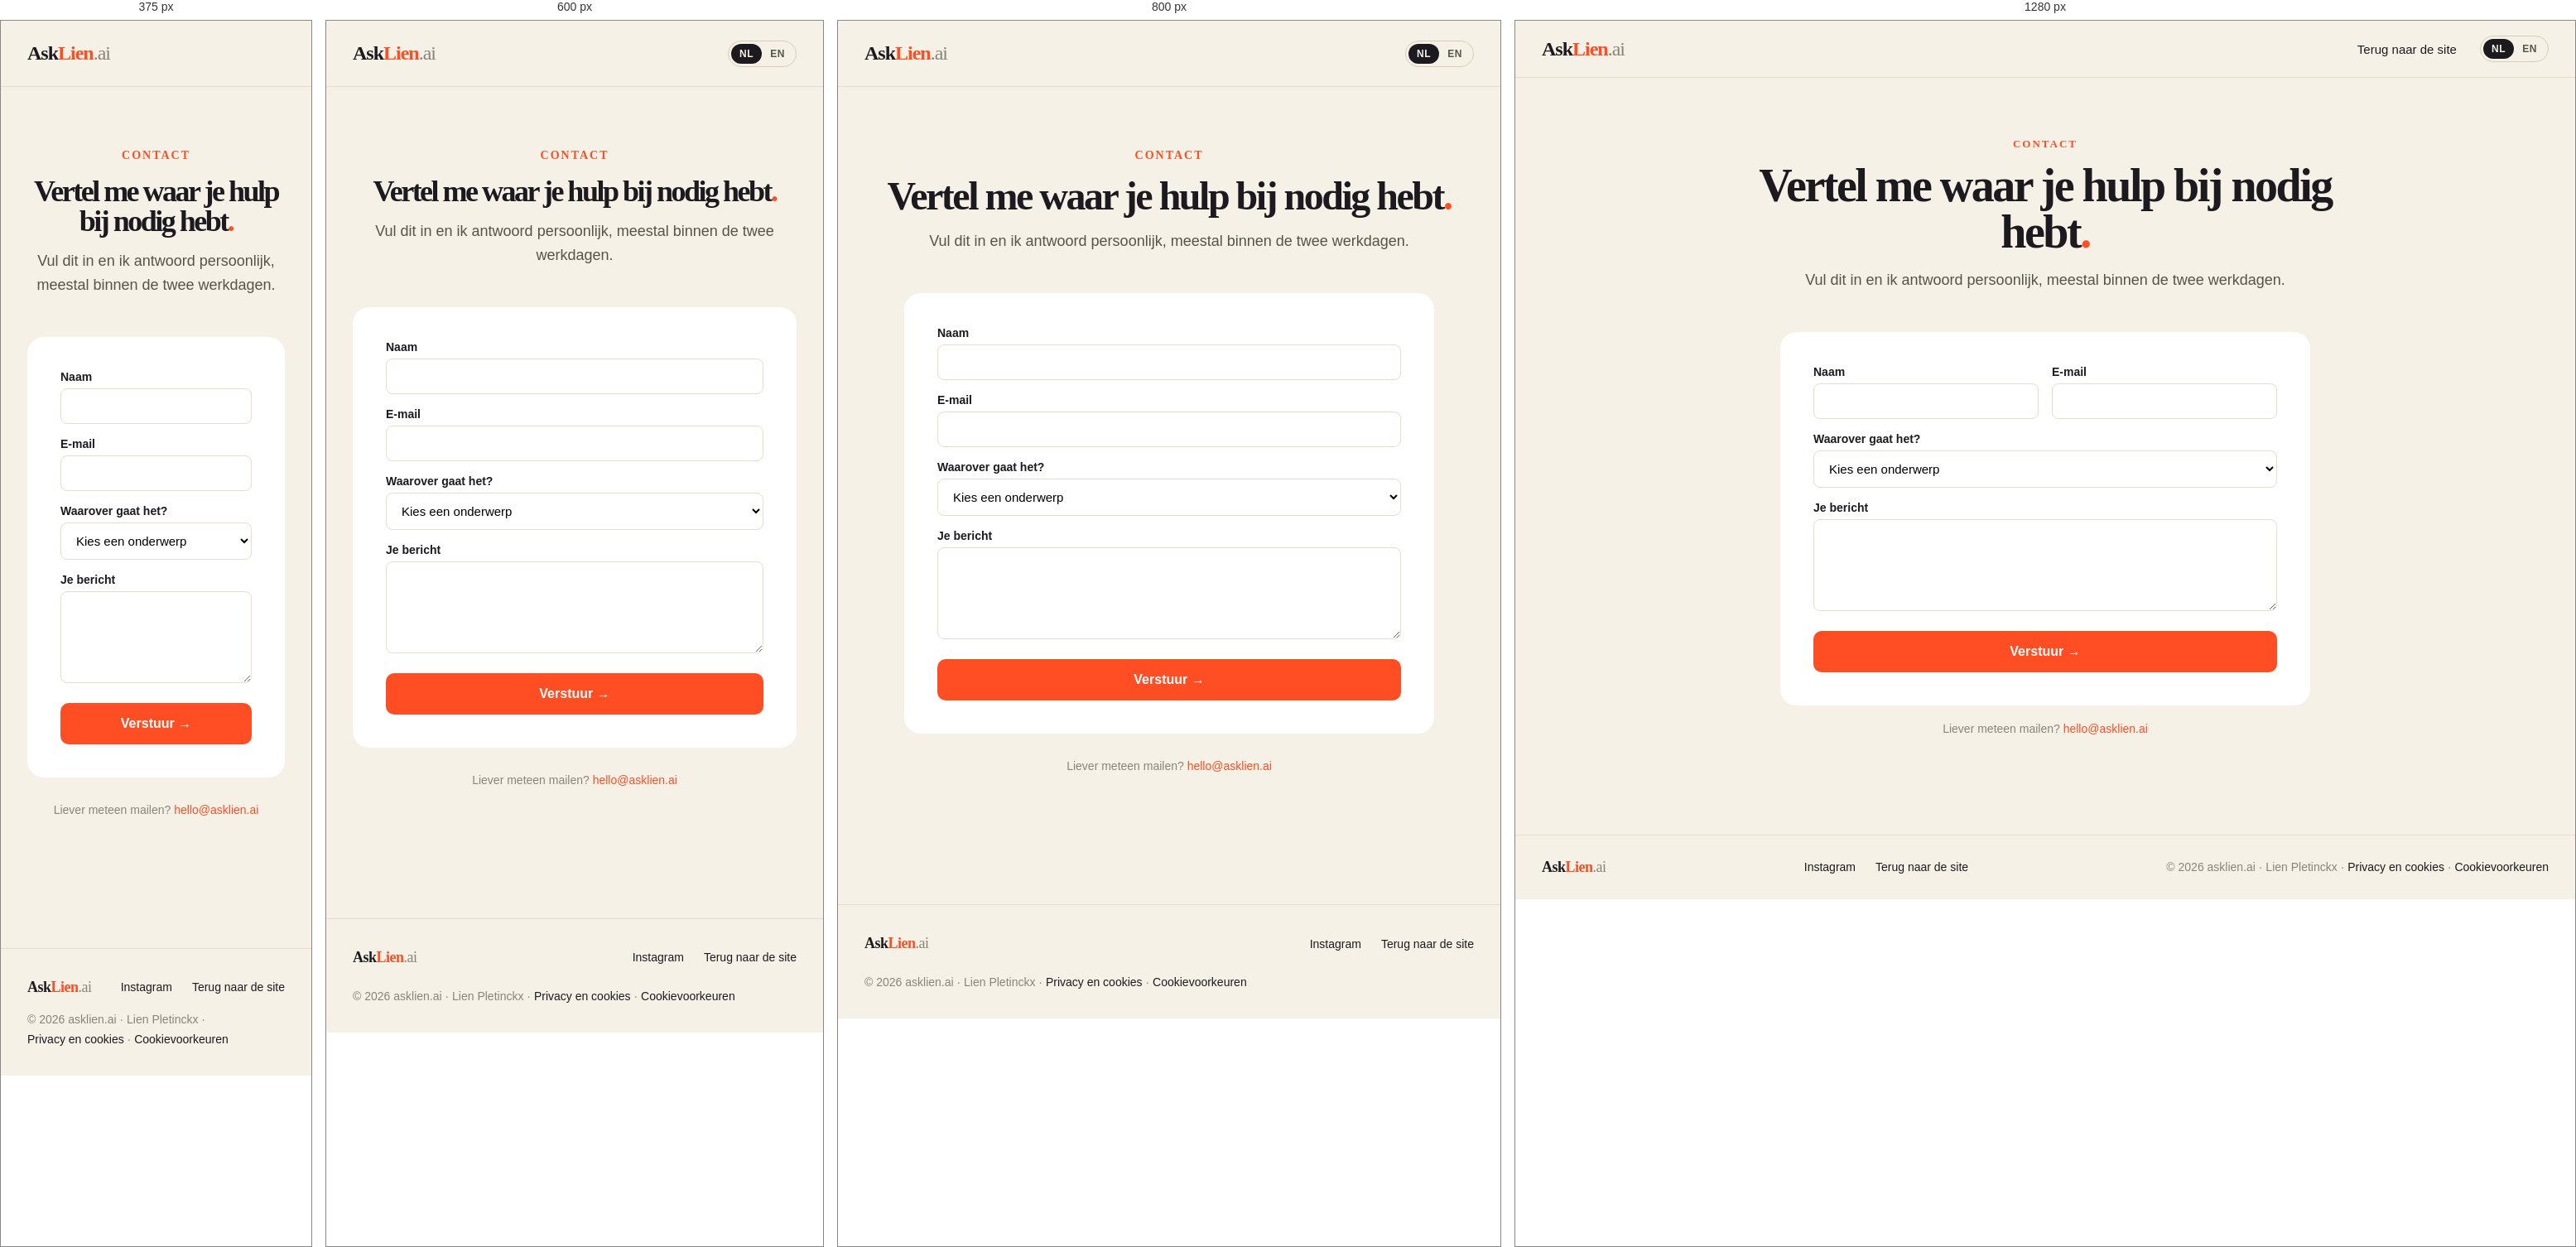
Rendered at 375 px, 600 px, 800 px and 1280 px, left to right.

<!-- file: index.html -->
<!DOCTYPE html>
<html lang="nl">
<head>
<meta charset="utf-8">
<link rel="icon" href="/favicon.svg" type="image/svg+xml">
<link rel="apple-touch-icon" href="/apple-touch-icon.png">
<meta name="theme-color" content="#ff4d24">

<meta name="viewport" content="width=device-width, initial-scale=1">
<title>Contact — AskLien.ai</title>
<meta name="description" content="Vertel Lien Pletinckx waar je hulp bij nodig hebt: AI Setup Traject, AI Audit, een traject of retainer, of een spreker-aanvraag.">
<link rel="canonical" href="https://asklien.ai/contact/">
<link rel="alternate" hreflang="nl-BE" href="https://asklien.ai/contact/">
<link rel="alternate" hreflang="nl" href="https://asklien.ai/contact/">
<link rel="alternate" hreflang="en-US" href="https://asklien.ai/en/contact/">
<link rel="alternate" hreflang="en" href="https://asklien.ai/en/contact/">
<link rel="alternate" hreflang="x-default" href="https://asklien.ai/contact/">
<meta property="og:type" content="website">
<meta property="og:title" content="Contact — AskLien.ai">
<meta property="og:description" content="Vertel Lien Pletinckx waar je hulp bij nodig hebt.">
<meta property="og:url" content="https://asklien.ai/contact/">
<meta property="og:image" content="https://asklien.ai/media/foto/hero.jpg">
<meta name="twitter:card" content="summary_large_image">
<link rel="preconnect" href="https://fonts.googleapis.com">
<link rel="preconnect" href="https://fonts.gstatic.com" crossorigin>
<link href="https://fonts.googleapis.com/css2?family=Archivo:wght@400;500;600;800;900&family=Schibsted+Grotesk:ital,wght@0,400;0,500;0,600;1,400&display=swap" rel="stylesheet">
<link rel="stylesheet" href="/css/style.css?v=15">
</head>
<body id="top">

<!-- NAV -->
<nav style="position:sticky; top:0; z-index:50; background:rgba(246,241,231,.92); backdrop-filter:blur(10px); border-bottom:1px solid #e6ddcb;">
  <div style="max-width:1240px; margin:0 auto; padding:18px 32px; display:flex; align-items:center; justify-content:space-between;">
    <a href="/" class="logo" style="font-family:'Archivo'; font-weight:900; font-size:24px; letter-spacing:-1px;">Ask<span style="color:#ff4d24;">Lien</span><span style="font-weight:400; color:#8a8378;">.ai</span></a>
    <div class="nav-links" style="display:flex; align-items:center; gap:28px; font-size:15px; font-weight:500;">
      <a href="/">Terug naar de site</a>
      <a href="/en/contact/" class="taal" hreflang="en" lang="en" data-menu-label="English" title="English"><b>NL</b><span>EN</span></a>
    </div>
  </div>
</nav>

<!-- CONTACT -->
<header style="max-width:760px; margin:0 auto; padding:72px 32px 24px; text-align:center;">
  <div style="font-family:'Archivo'; font-weight:800; font-size:13px; letter-spacing:2px; color:#ff4d24; margin-bottom:14px; animation:riseIn .7s cubic-bezier(.2,.8,.2,1) both;">CONTACT</div>
  <h1 style="margin:0 0 16px; font-family:'Archivo'; font-weight:900; font-size:clamp(36px,6vw,56px); letter-spacing:-2.5px; line-height:1; animation:riseIn .7s cubic-bezier(.2,.8,.2,1) .1s both;">Vertel me waar je hulp bij nodig hebt<span style="color:#ff4d24;">.</span></h1>
  <p style="margin:0; font-size:18px; line-height:1.6; color:#57534a; animation:riseIn .7s cubic-bezier(.2,.8,.2,1) .2s both;">Vul dit in en ik antwoord persoonlijk, meestal binnen de twee werkdagen.</p>
</header>

<section style="max-width:640px; margin:0 auto; padding:24px 32px 120px;">
  <form data-reveal action="https://formsubmit.co/hello@asklien.ai" method="POST" style="display:flex; flex-direction:column; gap:16px; background:#fff; border-radius:20px; padding:40px;">
    <input type="hidden" name="_subject" value="Nieuw bericht via asklien.ai">
    <input type="hidden" name="_template" value="table">
    <input type="hidden" name="_next" value="https://asklien.ai/bedankt-contact/">
    <input type="text" name="_honey" style="display:none" tabindex="-1" autocomplete="off">
    <div style="display:grid; grid-template-columns:1fr 1fr; gap:16px;">
      <div style="display:flex; flex-direction:column; gap:6px;">
        <label style="font-size:14px; font-weight:600;">Naam</label>
        <input type="text" name="Naam" required style="padding:12px 14px; border:1px solid #e6ddcb; border-radius:8px; font-size:15px; font-family:inherit;">
      </div>
      <div style="display:flex; flex-direction:column; gap:6px;">
        <label style="font-size:14px; font-weight:600;">E-mail</label>
        <input type="email" name="Email" required style="padding:12px 14px; border:1px solid #e6ddcb; border-radius:8px; font-size:15px; font-family:inherit;">
      </div>
    </div>
    <div style="display:flex; flex-direction:column; gap:6px;">
      <label style="font-size:14px; font-weight:600;">Waarover gaat het?</label>
      <select name="Onderwerp" required style="padding:12px 14px; border:1px solid #e6ddcb; border-radius:8px; font-size:15px; font-family:inherit; background:#fff;">
        <option value="">Kies een onderwerp</option>
        <option value="AI Setup Traject">AI Setup Traject</option>
        <option value="AI Audit">AI Audit</option>
        <option value="Traject of retainer">Traject of retainer (gesprek)</option>
        <option value="Spreker aanvraag">Spreker aanvraag</option>
        <option value="Iets anders">Iets anders</option>
      </select>
    </div>
    <div style="display:flex; flex-direction:column; gap:6px;">
      <label style="font-size:14px; font-weight:600;">Je bericht</label>
      <textarea name="Bericht" required rows="5" style="padding:12px 14px; border:1px solid #e6ddcb; border-radius:8px; font-size:15px; font-family:inherit; resize:vertical;"></textarea>
    </div>
    <button type="submit" class="btn-primary" style="background:#ff4d24; color:#fff; font-weight:600; font-size:16px; padding:16px; border-radius:10px; border:none; cursor:pointer; margin-top:8px;">Verstuur →</button>
  </form>
  <p style="margin:20px 0 0; font-size:14px; color:#8a8378; text-align:center;">Liever meteen mailen? <a href="mailto:hello@asklien.ai" style="color:#ff4d24;">hello@asklien.ai</a></p>
</section>

<footer style="border-top:1px solid #e6ddcb;">
  <div style="max-width:1240px; margin:0 auto; padding:28px 32px; display:flex; justify-content:space-between; align-items:center; font-size:14px; color:#8a8378; flex-wrap:wrap; gap:12px;">
    <a href="/" class="logo" style="font-family:'Archivo'; font-weight:900; font-size:18px; letter-spacing:-.5px; color:#1c1a1f;">Ask<span style="color:#ff4d24;">Lien</span><span style="font-weight:400; color:#8a8378;">.ai</span></a>
    <div style="display:flex; gap:24px;"><a href="https://www.instagram.com/asklien.ai/" target="_blank" rel="noopener">Instagram</a><a href="/">Terug naar de site</a></div>
    <div>© 2026 asklien.ai · Lien Pletinckx · <a href="/privacy/">Privacy en cookies</a> · <a href="#cookievoorkeuren">Cookievoorkeuren</a></div>
  </div>
</footer>

<script src="/js/site.js?v=4"></script>
<script src="/js/analytics.js?v=7" defer></script>
<script src="/js/menu.js?v=4" defer></script>
</body>
</html>


/* @media block from style.css */
@media (max-width: 960px) {
  nav .nav-links a:not(.btn-primary) { display: none; }
  header [style*="grid-template-columns"],
  section [style*="grid-template-columns"],
  div[data-reveal][style*="grid-template-columns"] { grid-template-columns: 1fr !important; }
  section h2 { font-size: clamp(32px, 9vw, 44px) !important; letter-spacing: -1.5px !important; }
  section [style*="padding:64px"], section [style*="padding:72px"], section [style*="padding: 72px"],
  section [style*="padding:56px 64px"], section [style*="padding:48px 56px"] { padding: 36px 28px !important; }
  header [style*="padding:80px 64px"] { padding: 48px 28px !important; }
  .img-slot { width: 100% !important; }
  .outline-marquee { font-size: 64px !important; }
  .cta-row { flex-direction: column; align-items: stretch; }
  .cta-row a { text-align: center; }

  /* Draaiende badges/ringen: op desktop hangen ze bewust net buiten de foto,
     maar op mobiel is er geen ruimte — dan blijven ze binnen de foto hangen. */
  .decor-badge--hero { left: auto !important; right: 10px !important; bottom: 10px !important; width: 84px !important; height: 84px !important; }
  .decor-badge--challenge { right: 10px !important; top: 10px !important; width: 78px !important; height: 78px !important; }
  .decor-ring { top: -8px !important; left: -8px !important; }
  /* De SVG binnenin hield zijn vaste maat van 130px, waardoor de badge buiten
     het scherm stak en de hele pagina zijwaarts liet scrollen op gsm. */
  .decor-badge svg, .decor-badge--hero svg, .decor-badge--challenge svg {
    width: 100% !important; height: 100% !important;
  }

  /* Tekstlinkjes met een pijl waren maar 17px hoog: te klein voor een duim.
     Op mobiel krijgen ze een ruimere raakzone. */
  section a[style*="font-size:15px"]:not(.btn-primary):not(.btn-dark):not(.btn-outline),
  section a[style*="color:#ff4d24"]:not(.btn-primary):not(.btn-dark):not(.btn-outline) {
    display: inline-block; padding: 11px 0; min-height: 44px;
  }
  footer a { display: inline-block; padding: 8px 0; }
  nav a.logo, footer a.logo { padding: 8px 0; }
  nav .btn-primary { padding-top: 12px !important; padding-bottom: 12px !important; }

  /* Kleine lettertjes stonden op 13px met een krappe regelafstand.
     Op een gsm is dat net te klein om vlot te lezen. */
  [style*="font-size:13px"], [style*="font-size: 13px"] {
    font-size: 14px !important; line-height: 1.6 !important;
  }
  [style*="font-size:13.5px"] { font-size: 15px !important; line-height: 1.65 !important; }
  [style*="font-size:11px"] { font-size: 13px !important; }

  /* Dezelfde correctie voor de tekst die via een klasse gestyled is. */
  .prompt-box { font-size: 15px !important; line-height: 1.65 !important; }
  .vak .vak-label { font-size: 13px !important; }
  .gids-kaart .meta { font-size: 14px !important; }
  .gids-kaart .label { font-size: 13px !important; }
}

/* @media block from style.css */
@media (max-width: 960px) {
  .menu-knop {
    display: flex; flex-direction: column; justify-content: center; gap: 5px;
    width: 44px; height: 44px; padding: 0 10px; margin-left: 4px;
    background: transparent; border: none; cursor: pointer; flex: none;
    /* Boven het paneel, anders kan je het menu niet meer dichtdoen. */
    position: relative; z-index: 61;
  }
  .menu-knop span {
    display: block; height: 2px; width: 100%; background: #1c1a1f; border-radius: 2px;
    transition: transform .25s cubic-bezier(.2,.8,.2,1), opacity .2s ease;
  }
  .menu-knop.is-open span:nth-child(1) { transform: translateY(7px) rotate(45deg); }
  .menu-knop.is-open span:nth-child(2) { opacity: 0; }
  .menu-knop.is-open span:nth-child(3) { transform: translateY(-7px) rotate(-45deg); }

  .menu-paneel {
    /* Onder de navigatiebalk (z-index 50) zodat de sluitknop bereikbaar blijft,
       maar boven de rest van de pagina. */
    position: fixed; left: 0; right: 0; top: 0; bottom: 0; z-index: 45;
    background: #f6f1e7; padding: 92px 28px 32px;
    overflow-y: auto; animation: menuIn .22s cubic-bezier(.2,.8,.2,1) both;
  }
  .menu-lijst { display: flex; flex-direction: column; gap: 4px; max-width: 460px; margin: 0 auto; }
  .menu-lijst .menu-link {
    font-family: 'Archivo', sans-serif; font-weight: 800; font-size: 28px;
    letter-spacing: -1px; color: #1c1a1f; padding: 16px 0;
    border-bottom: 1px solid #e6ddcb; text-decoration: none;
  }
  .menu-lijst .menu-cta {
    margin-top: 26px; background: #ff4d24; color: #fff; text-align: center;
    font-weight: 600; font-size: 17px; padding: 17px 24px; border-radius: 10px;
    text-decoration: none;
  }
}

/* @media block from style.css */
@media (max-width: 960px) {
  .tijdlijn { grid-template-columns: 1fr 1fr !important; gap: 24px 16px !important; }
  .tijdlijn > span[aria-hidden] { display: none; }
}

/* @media block from style.css */
@media (max-width: 960px) and (min-width: 560px) {
  /* Tussen gsm en desktop is er plek genoeg om de schakelaar in de balk te laten staan. */
  nav .nav-links a.taal { display: inline-flex !important; }
}

/* @media block from style.css */
@media (max-width: 960px) {
  .klantstrook > div { padding: 16px 24px; gap: 10px 16px; }
  .klantstrook .namen { flex-basis: 100%; gap: 8px 14px; font-size: 16px; }
}

/* @media block from style.css */
@media (max-width: 960px) { .statement { padding: 32px 24px 28px; } .statement span { -webkit-text-stroke-width: 1.5px; } }

/* @media block from style.css */
@media (max-width: 960px) {
  .hero2 { grid-template-columns: 1fr; padding: 40px 24px 48px; gap: 36px; }
  .hero2-feiten { grid-template-columns: 1fr 1fr 1fr; gap: 14px; }
  .hero2-feiten b { font-size: 20px; }
  .hero2-beeld { height: auto; padding-bottom: 0; }
  .hero2-scherm { position: static; width: 100%; }
  .hero2-video { position: relative; width: 46%; margin: -18% 0 0 auto; }
  .hero2-cta a { text-align: center; flex: 1 1 100%; }
}

/* @media block from style.css */
@media (max-width: 960px) {
  .hero2-log { position: static; width: auto; margin-top: 18px; }
  .hero2-video { width: 46%; }
}

/* @media block from style.css */
@media (max-width: 960px) {
  .hero2-beeld.zonder-scherm { height: auto; }
  .zonder-scherm .hero2-video { position: static; width: 100%; height: auto; aspect-ratio: 4 / 5; margin: 0; }
  .zonder-scherm .hero2-log { position: relative; width: auto; margin: -64px 14px 0; }
}

/* @media block from style.css */
@media (max-width: 960px) {
  /* Een lange knop die niet mocht afbreken duwde zijn hele kolom buiten de kaart. */
  section [style*="grid-template-columns"] > * { min-width: 0; }
  section a[style*="white-space:nowrap"], section button[style*="white-space:nowrap"] { white-space: normal !important; text-align: center; }
  /* Raakzones van minstens een duim hoog. */
  .klantstrook .namen a, .klantstrook .alle { display: inline-block; padding: 9px 0; }
  .pakket a { display: inline-block; padding: 11px 0; }
  .kopieer { min-height: 38px; padding: 9px 14px !important; font-size: 13px !important; }
  /* Tabellen die breder zijn dan het scherm schuiven binnen hun eigen kader, niet erbuiten. */
  table.tabel { display: block; max-width: 100%; overflow-x: auto; -webkit-overflow-scrolling: touch; }
  /* Reel-engine: de tegels duwden hun blok buiten de kaart. */
  .hergebruik > * { min-width: 0; }
  .tegel, .story { min-width: 0; overflow: hidden; overflow-wrap: anywhere; }
  /* Niets kleiner dan 12px. */
  .badge, .tegel, .story, .m-label, span.ok, [style*="font-size:10px"], [style*="font-size: 10px"] { font-size: 12px !important; }
}

/* @media block from style.css */
@media (max-width: 640px) {
  .statement { font-size: clamp(34px, 10.6vw, 60px); padding: 24px 22px 20px; }
  section[style*="padding:96px 32px"] { padding: 56px 22px !important; }
  section[style*="padding:0 32px 96px"] { padding: 0 22px 56px !important; }
  section[style*="padding:64px 32px"] { padding: 40px 22px 48px !important; }
  #lien .img-slot { height: 360px !important; }
  #lien .img-slot img { object-position: 75% 20% !important; }
  #lien div[style*="gap:20px 40px"] { display: grid !important; grid-template-columns: repeat(3, 1fr); gap: 10px !important; }
  #lien [data-count] { font-size: 34px !important; letter-spacing: -1.2px !important; }
  #lien div[style*="gap:20px 40px"] > div > div:last-child { font-size: 13px !important; line-height: 1.35; }
}

/* @media block from style.css */
@media (max-width: 640px) {
  #lien div[style*="gap:20px 40px"]:has(> div:nth-child(4)) { grid-template-columns: repeat(2, 1fr); gap: 16px 12px !important; }
}

/* @media block from style.css */
@media (max-width: 960px) { .uitspraak { min-height: 36px; padding: 6px 14px; } }